Photos from the image-classification dataset "dpd2024" in the GitHub repository benejio/440-AI-Nereus-Beneventi. Its 2 classes are: not poop, poop.

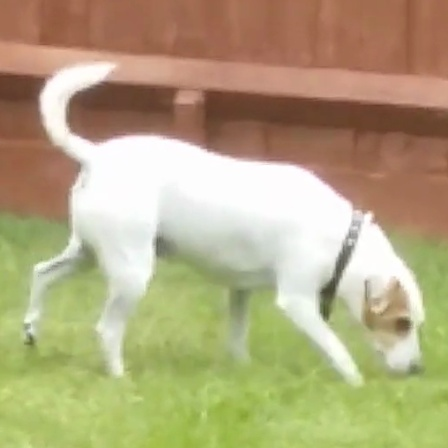
Label: not poop

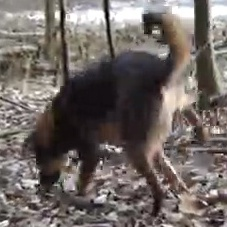
Label: not poop

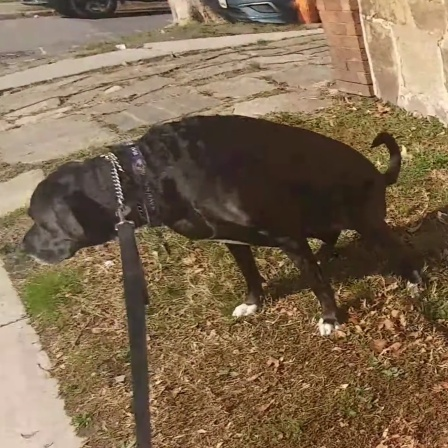
Label: poop

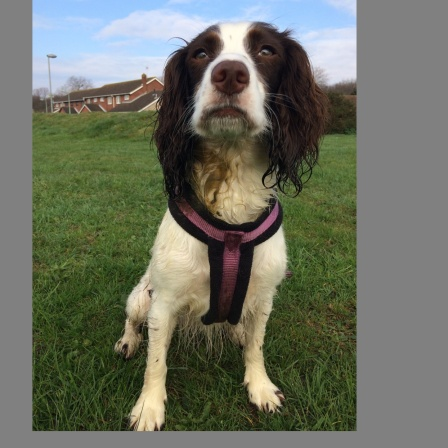
Label: not poop

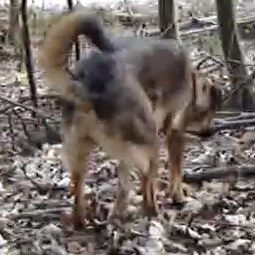
Label: not poop

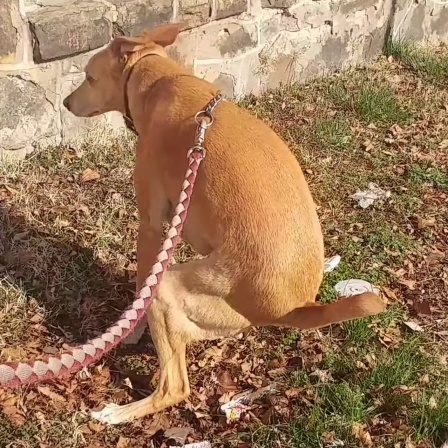
Label: poop
